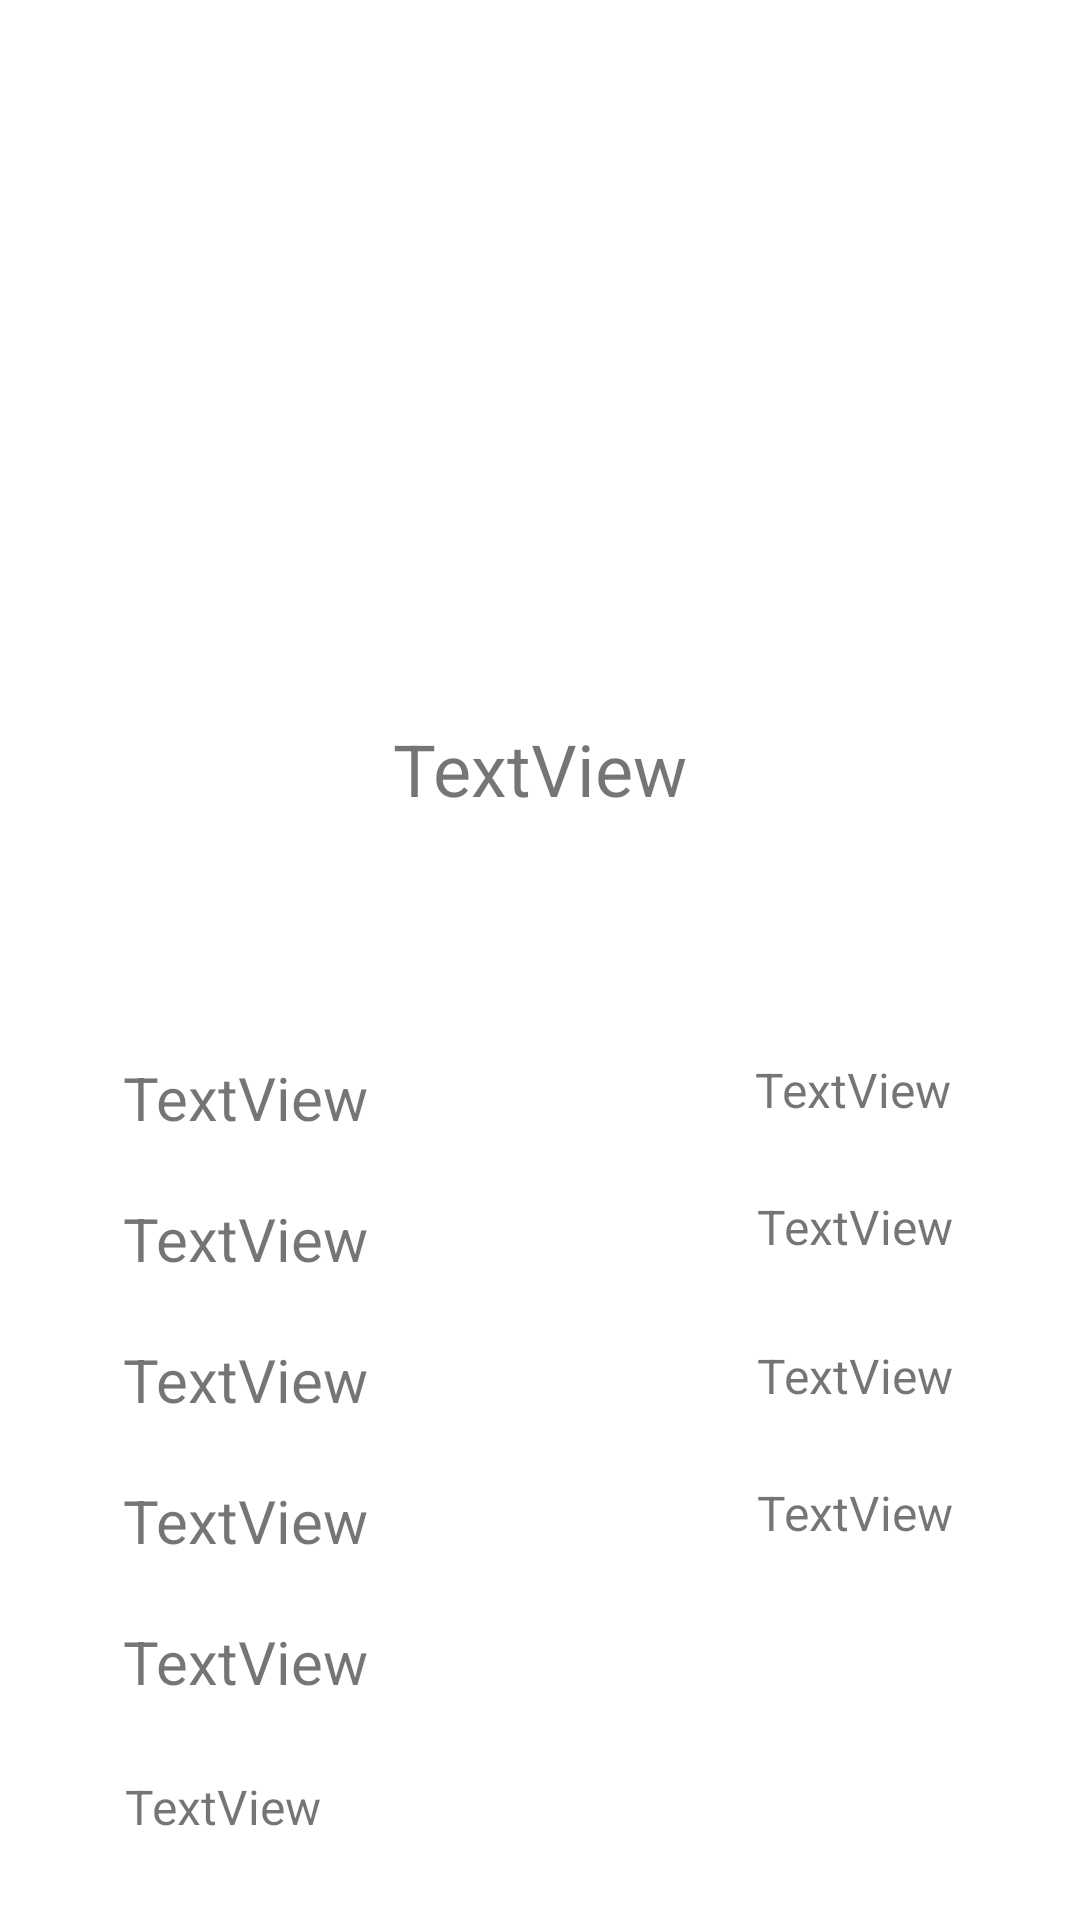

Produce the Android XML layout that renders to this screen, including the resource entries it uses.
<!-- AndroidManifest.xml: application theme Theme.RMAProject1 -->
<!-- res/layout/fragment_detail.xml -->
<?xml version="1.0" encoding="utf-8"?>
<androidx.constraintlayout.widget.ConstraintLayout xmlns:android="http://schemas.android.com/apk/res/android"
    xmlns:app="http://schemas.android.com/apk/res-auto"
    xmlns:tools="http://schemas.android.com/tools"
    android:layout_width="match_parent"
    android:layout_height="match_parent"
    tools:layout_editor_absoluteX="1dp"
    tools:layout_editor_absoluteY="0dp">

    <ImageView
        android:id="@+id/imageView2"
        android:layout_width="148dp"
        android:layout_height="148dp"
        android:layout_marginTop="64dp"
        app:layout_constraintEnd_toEndOf="parent"
        app:layout_constraintHorizontal_bias="0.498"
        app:layout_constraintStart_toStartOf="parent"
        app:layout_constraintTop_toTopOf="parent"
        app:srcCompat="@drawable/ic_baseline_arrow_circle_up_24" />

    <TextView
        android:id="@+id/textView3"
        android:layout_width="wrap_content"
        android:layout_height="wrap_content"
        android:layout_marginTop="28dp"
        android:text="TextView"
        android:textSize="24sp"
        app:layout_constraintEnd_toEndOf="parent"
        app:layout_constraintStart_toStartOf="parent"
        app:layout_constraintTop_toBottomOf="@+id/imageView2" />

    <TextView
        android:id="@+id/textView4"
        android:layout_width="wrap_content"
        android:layout_height="wrap_content"
        android:layout_marginTop="80dp"
        android:text="TextView"
        android:textSize="20sp"
        app:layout_constraintEnd_toEndOf="parent"
        app:layout_constraintHorizontal_bias="0.148"
        app:layout_constraintStart_toStartOf="parent"
        app:layout_constraintTop_toBottomOf="@+id/textView3" />

    <TextView
        android:id="@+id/textView5"
        android:layout_width="wrap_content"
        android:layout_height="wrap_content"
        android:layout_marginTop="20dp"
        android:text="TextView"
        android:textSize="20sp"
        app:layout_constraintEnd_toEndOf="parent"
        app:layout_constraintHorizontal_bias="0.148"
        app:layout_constraintStart_toStartOf="parent"
        app:layout_constraintTop_toBottomOf="@+id/textView4" />

    <TextView
        android:id="@+id/textView6"
        android:layout_width="wrap_content"
        android:layout_height="wrap_content"
        android:layout_marginTop="20dp"
        android:text="TextView"
        android:textSize="20sp"
        app:layout_constraintEnd_toEndOf="parent"
        app:layout_constraintHorizontal_bias="0.148"
        app:layout_constraintStart_toStartOf="parent"
        app:layout_constraintTop_toBottomOf="@+id/textView5" />

    <TextView
        android:id="@+id/textView7"
        android:layout_width="wrap_content"
        android:layout_height="wrap_content"
        android:layout_marginTop="20dp"
        android:text="TextView"
        android:textSize="20sp"
        app:layout_constraintEnd_toEndOf="parent"
        app:layout_constraintHorizontal_bias="0.148"
        app:layout_constraintStart_toStartOf="parent"
        app:layout_constraintTop_toBottomOf="@+id/textView6" />

    <TextView
        android:id="@+id/textView8"
        android:layout_width="wrap_content"
        android:layout_height="wrap_content"
        android:layout_marginTop="20dp"
        android:text="TextView"
        android:textSize="20sp"
        app:layout_constraintEnd_toEndOf="parent"
        app:layout_constraintHorizontal_bias="0.148"
        app:layout_constraintStart_toStartOf="parent"
        app:layout_constraintTop_toBottomOf="@+id/textView7" />

    <TextView
        android:id="@+id/textView9"
        android:layout_width="wrap_content"
        android:layout_height="wrap_content"
        android:layout_marginTop="80dp"
        android:text="TextView"
        android:textSize="16sp"
        app:layout_constraintEnd_toEndOf="parent"
        app:layout_constraintHorizontal_bias="0.75"
        app:layout_constraintStart_toEndOf="@+id/textView4"
        app:layout_constraintTop_toBottomOf="@+id/textView3" />

    <TextView
        android:id="@+id/textView10"
        android:layout_width="wrap_content"
        android:layout_height="wrap_content"
        android:layout_marginTop="24dp"
        android:text="TextView"
        android:textSize="16sp"
        app:layout_constraintEnd_toEndOf="parent"
        app:layout_constraintHorizontal_bias="0.753"
        app:layout_constraintStart_toEndOf="@+id/textView5"
        app:layout_constraintTop_toBottomOf="@+id/textView9" />

    <TextView
        android:id="@+id/textView11"
        android:layout_width="wrap_content"
        android:layout_height="wrap_content"
        android:layout_marginTop="28dp"
        android:text="TextView"
        android:textSize="16sp"
        app:layout_constraintEnd_toEndOf="parent"
        app:layout_constraintHorizontal_bias="0.753"
        app:layout_constraintStart_toEndOf="@+id/textView5"
        app:layout_constraintTop_toBottomOf="@+id/textView10" />

    <TextView
        android:id="@+id/textView12"
        android:layout_width="wrap_content"
        android:layout_height="wrap_content"
        android:layout_marginTop="24dp"
        android:text="TextView"
        android:textSize="16sp"
        app:layout_constraintEnd_toEndOf="parent"
        app:layout_constraintHorizontal_bias="0.753"
        app:layout_constraintStart_toEndOf="@+id/textView5"
        app:layout_constraintTop_toBottomOf="@+id/textView11" />

    <TextView
        android:id="@+id/textView13"
        android:layout_width="wrap_content"
        android:layout_height="wrap_content"
        android:layout_marginTop="24dp"
        android:text="TextView"
        android:textSize="16sp"
        app:layout_constraintEnd_toEndOf="parent"
        app:layout_constraintHorizontal_bias="0.141"
        app:layout_constraintStart_toStartOf="parent"
        app:layout_constraintTop_toBottomOf="@+id/textView8" />
</androidx.constraintlayout.widget.ConstraintLayout>
<!-- resources referenced by this layout -->
<resources>
  <style name="Theme.RMAProject1" parent="Theme.MaterialComponents.DayNight.NoActionBar">
          
          <item name="colorPrimary">#00838F</item>
          <item name="colorPrimaryVariant">#1C585E</item>
          <item name="colorOnPrimary">#F0F7EE</item>
          
          <item name="colorSecondary">@color/teal_200</item>
          <item name="colorSecondaryVariant">@color/teal_700</item>
          <item name="colorOnSecondary">@color/black</item>
          
          <item name="android:statusBarColor" tools:targetApi="l">?attr/colorPrimaryVariant</item>
          
      </style>
  <!-- not gathered from this repository: default colours our renderer supplied (Android Studio template values) -->
  <color name="teal_200">#FF03DAC5</color>
  <color name="teal_700">#FF018786</color>
  <color name="black">#FF000000</color>
</resources>
